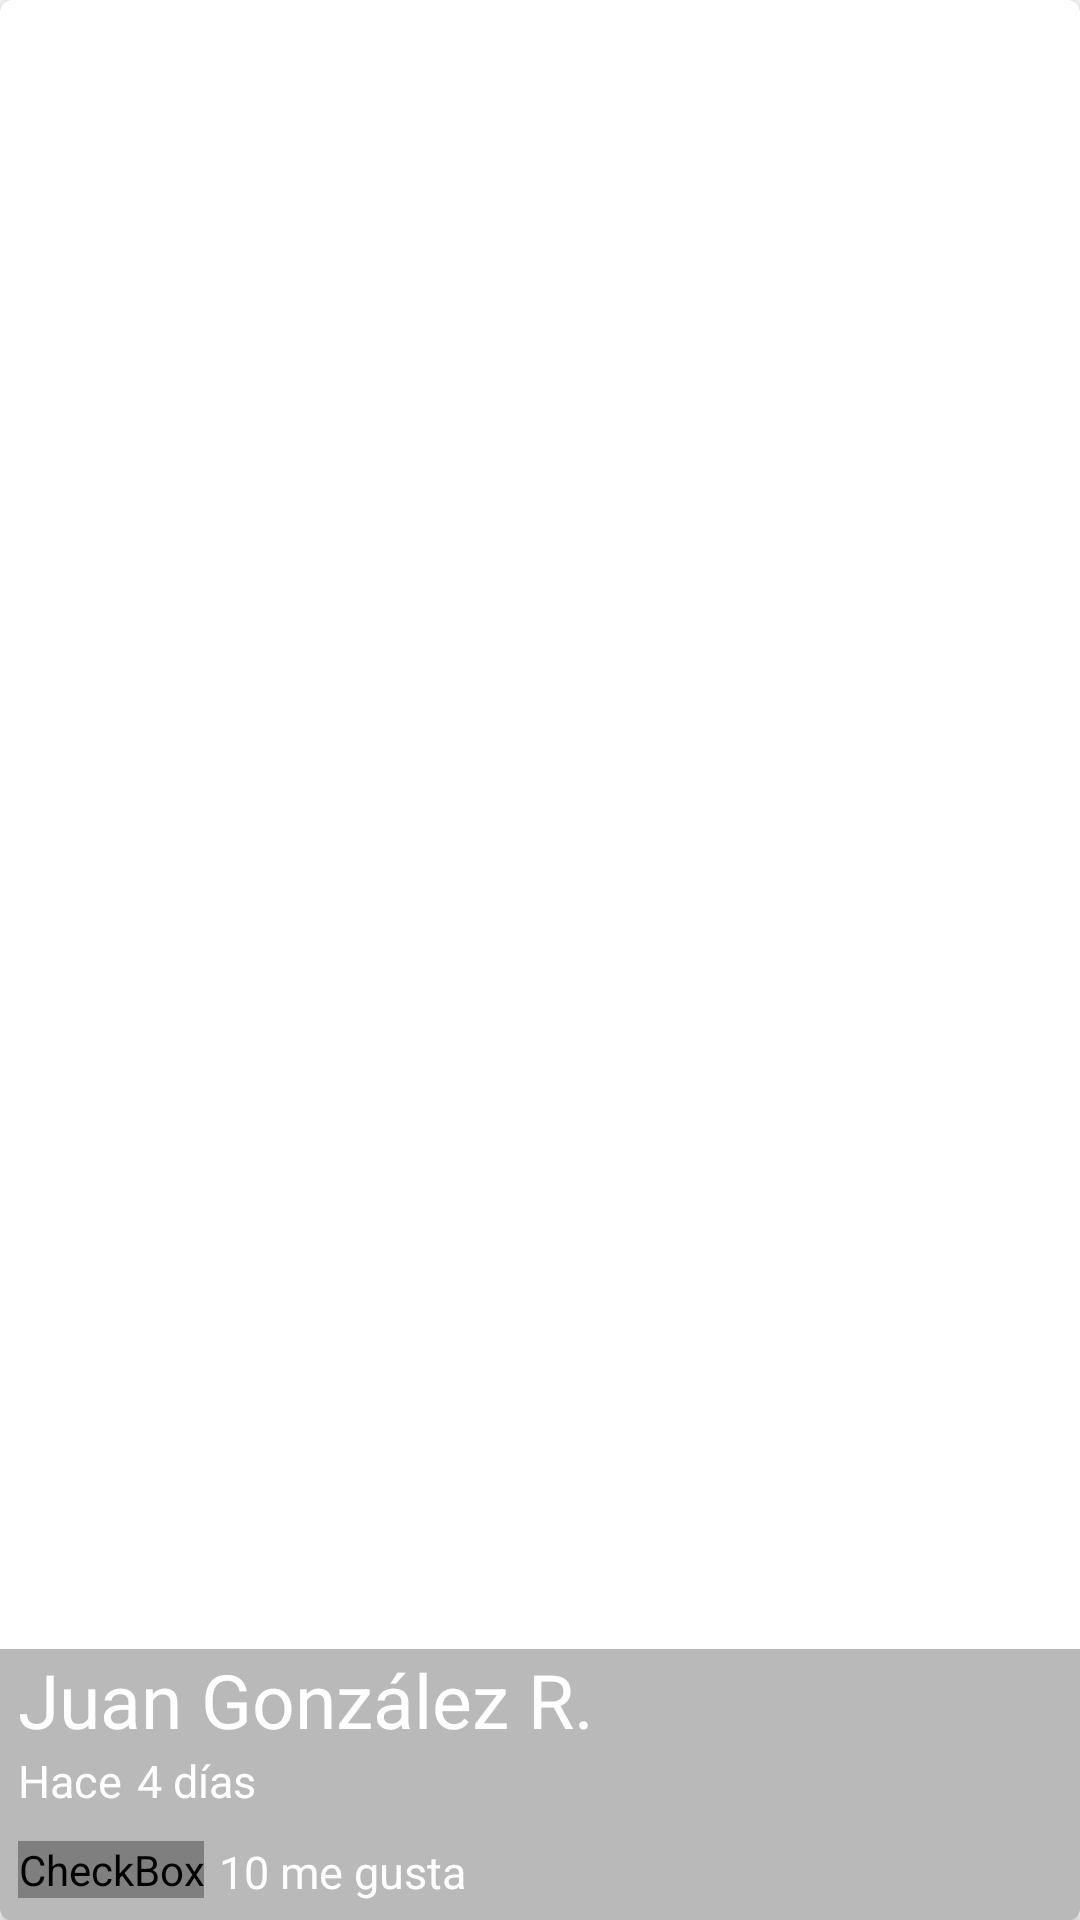

This screen was rendered from an Android layout file. Write that file and the resources it references.
<!-- AndroidManifest.xml: application theme AppTheme -->
<!-- res/layout/cardview_picture.xml -->
<?xml version="1.0" encoding="utf-8"?>
<android.support.v7.widget.CardView xmlns:android="http://schemas.android.com/apk/res/android"
    xmlns:cardview="http://schemas.android.com/apk/res-auto"
    android:id="@+id/pictcard"
    android:layout_width="match_parent"
    android:layout_height="@dimen/height_cardview"
    cardview:cardCornerRadius="@dimen/cornerradius_cardview"
    android:layout_marginBottom="@dimen/activity_vertical_margin"
    >

    <FrameLayout
        android:layout_width="match_parent"
        android:layout_height="match_parent">

        <ImageView
            android:id="@+id/pictureCard"
            android:layout_width="match_parent"
            android:layout_height="@dimen/height_cardview"
            android:background="@drawable/image"
            android:scaleType="centerCrop"
            android:transitionName="@string/transitionname_picture"
            />

        <LinearLayout
            android:layout_width="match_parent"
            android:layout_height="wrap_content"
            android:layout_gravity="bottom"
            android:orientation="vertical"
            android:paddingBottom="@dimen/activity_vertical_margin"
            android:paddingLeft="@dimen/activity_vertical_margin"
            android:background="@color/backgroundtext_card">

            <TextView
                android:id="@+id/usernameCard"
                android:layout_width="wrap_content"
                android:layout_height="wrap_content"
                android:text="@string/username_card"
                android:textColor="@android:color/white"
                android:textSize="@dimen/textsize_username_Car" />

            <LinearLayout
                android:layout_width="match_parent"
                android:layout_height="wrap_content">

                <TextView
                    android:id="@+id/firstWord"
                    android:layout_width="wrap_content"
                    android:layout_height="wrap_content"
                    android:text="@string/firstword_card"
                    android:textColor="@android:color/white"
                    android:textSize="@dimen/firsword_texsize_card" />

                <TextView
                    android:id="@+id/timeCard"
                    android:layout_width="wrap_content"
                    android:layout_height="wrap_content"
                    android:layout_marginLeft="@dimen/timecard_marginleft_card"
                    android:text="@string/timecard_card"
                    android:textColor="@android:color/white"
                    android:textSize="@dimen/firsword_texsize_card" />

            </LinearLayout>

            <LinearLayout
                android:layout_width="match_parent"
                android:layout_height="wrap_content"
                android:layout_marginTop="@dimen/like_margintop_card"
                android:orientation="horizontal">

                <CheckBox
                    android:id="@+id/likeCheckCard"
                    android:layout_width="wrap_content"
                    android:layout_height="wrap_content"
                    android:button="@drawable/checkbox_selector" />
                <TextView
                    android:id="@+id/likeNumerCard"
                    android:layout_width="wrap_content"
                    android:layout_height="wrap_content"
                    android:layout_marginLeft="@dimen/timecard_marginleft_card"
                    android:text="@string/likenumbercard_card"
                    android:textColor="@android:color/white"
                    android:textSize="@dimen/firsword_texsize_card" />

            </LinearLayout>

        </LinearLayout>

    </FrameLayout>


</android.support.v7.widget.CardView>
<!-- resources referenced by this layout -->
<resources>
  <color name="backgroundtext_card">#53292929</color>
  <dimen name="activity_vertical_margin">16dp</dimen>
  <dimen name="cornerradius_cardview">4dp</dimen>
  <dimen name="firsword_texsize_card">15sp</dimen>
  <dimen name="height_cardview">200dp</dimen>
  <dimen name="like_margintop_card">10dp</dimen>
  <dimen name="textsize_username_Car">25sp</dimen>
  <dimen name="timecard_marginleft_card">5dp</dimen>
  <!-- drawable checkbox_selector (drawable) -->
  <?xml version="1.0" encoding="utf-8"?>
  <selector xmlns:android="http://schemas.android.com/apk/res/android">
      <item android:drawable="@drawable/heart"
      android:state_checked="false"></item>
  
      <item android:drawable="@drawable/heart_full"
          android:state_checked="true">
          ></item>
  
      <item android:drawable="@drawable/heart"></item>
  
  </selector>
  <string name="firstword_card">Hace</string>
  <string name="likenumbercard_card">10 me gusta</string>
  <string name="timecard_card">4 días</string>
  <string name="transitionname_picture">transitionnamepicture</string>
  <string name="username_card">Juan González R.</string>
  <style name="AppTheme" parent="Theme.AppCompat.Light.NoActionBar">
          
          <item name="colorPrimary">@color/colorPrimary</item>
          <item name="colorPrimaryDark">@color/colorPrimaryDark</item>
          <item name="colorAccent">@color/colorAccent</item>
      </style>
  <color name="colorPrimary">#2196F3</color>
  <color name="colorPrimaryDark">#1976D2</color>
  <color name="colorAccent">#FF4081</color>
</resources>
